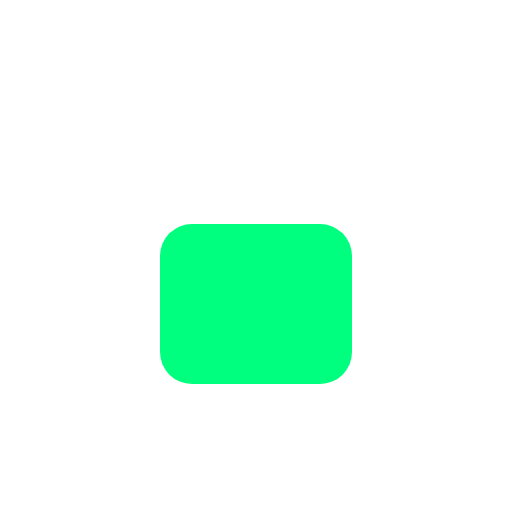
t = 0.00 s
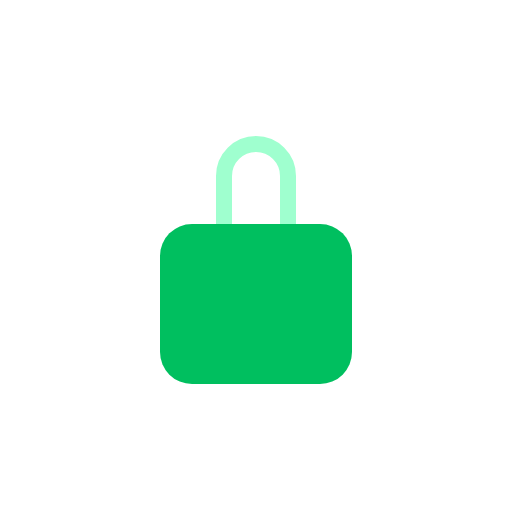
t = 0.38 s
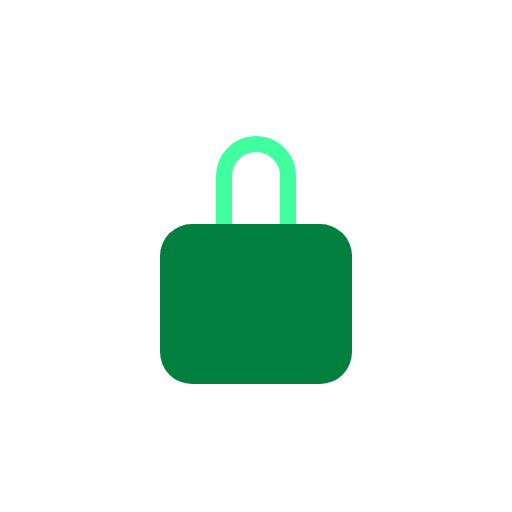
t = 0.75 s
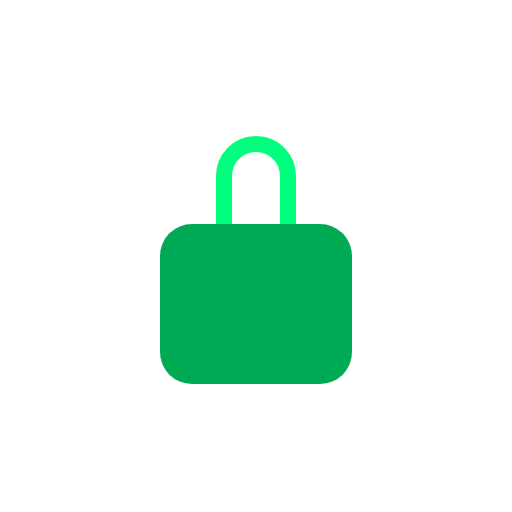
t = 1.00 s
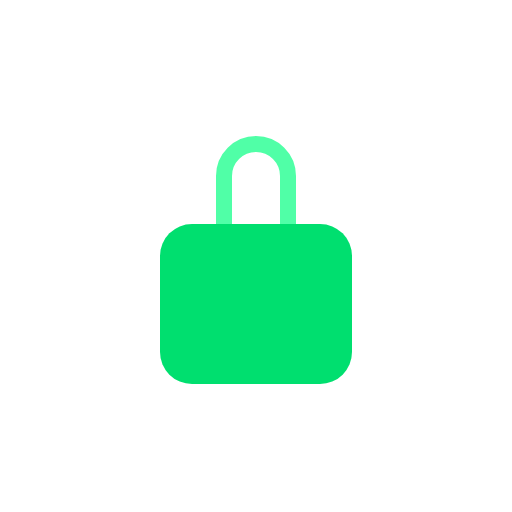
t = 1.31 s
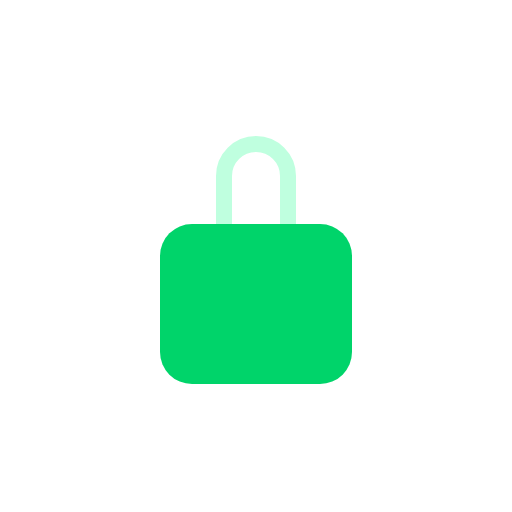
t = 1.75 s

The animated SVG that drew these frames (rendered in a browser with its animation timeline set to each time). Animation: 2 SMIL elements (animate=2); one cycle of 2.00 s, repeats indefinitely.

<svg xmlns="http://www.w3.org/2000/svg" width="48" height="48" viewBox="0 0 64 64">
  <rect x="20" y="28" width="24" height="20" fill="#00ff7f" rx="4">
    <animate attributeName="fill" values="#00ff7f;#007f3f;#00ff7f" dur="1.5s" repeatCount="indefinite"/>
  </rect>
  <path d="M28 28 v-6 a4 4 0 0 1 8 0 v6" stroke="white" stroke-width="2" fill="none">
    <animate attributeName="stroke" values="white;#00ff7f;white" dur="2s" repeatCount="indefinite"/>
  </path>
</svg>
